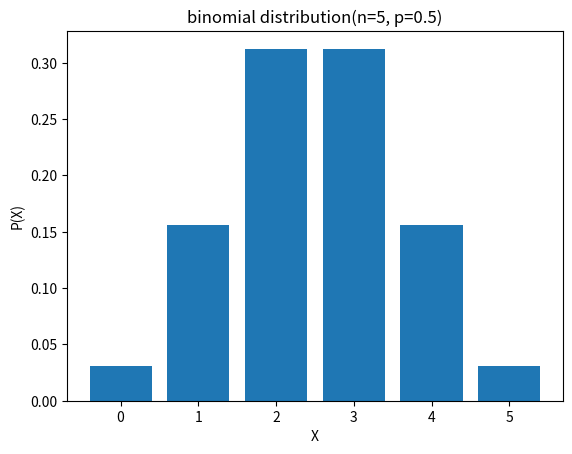

This figure's Python source:
import numpy as np
from matplotlib import pyplot as plt
from scipy.stats import binom

n=5
p=0.5

# 0~(n)까지의 리스트 생성(확률변수)
x = np.arange(n+1)
mean, var = binom.stats(n, p)

# list x의 각 확률변수 r에 대한 확률을 list로 생성하여 prob에 저장 
prob = binom.pmf(x, n, p) 

print('mean=', mean, 'var=', var)
plt.bar(x, prob)
plt.xlabel('X')
plt.ylabel('P(X)')
plt.title('binomial distribution(n=5, p=0.5)')
plt.show()
print(prob)
